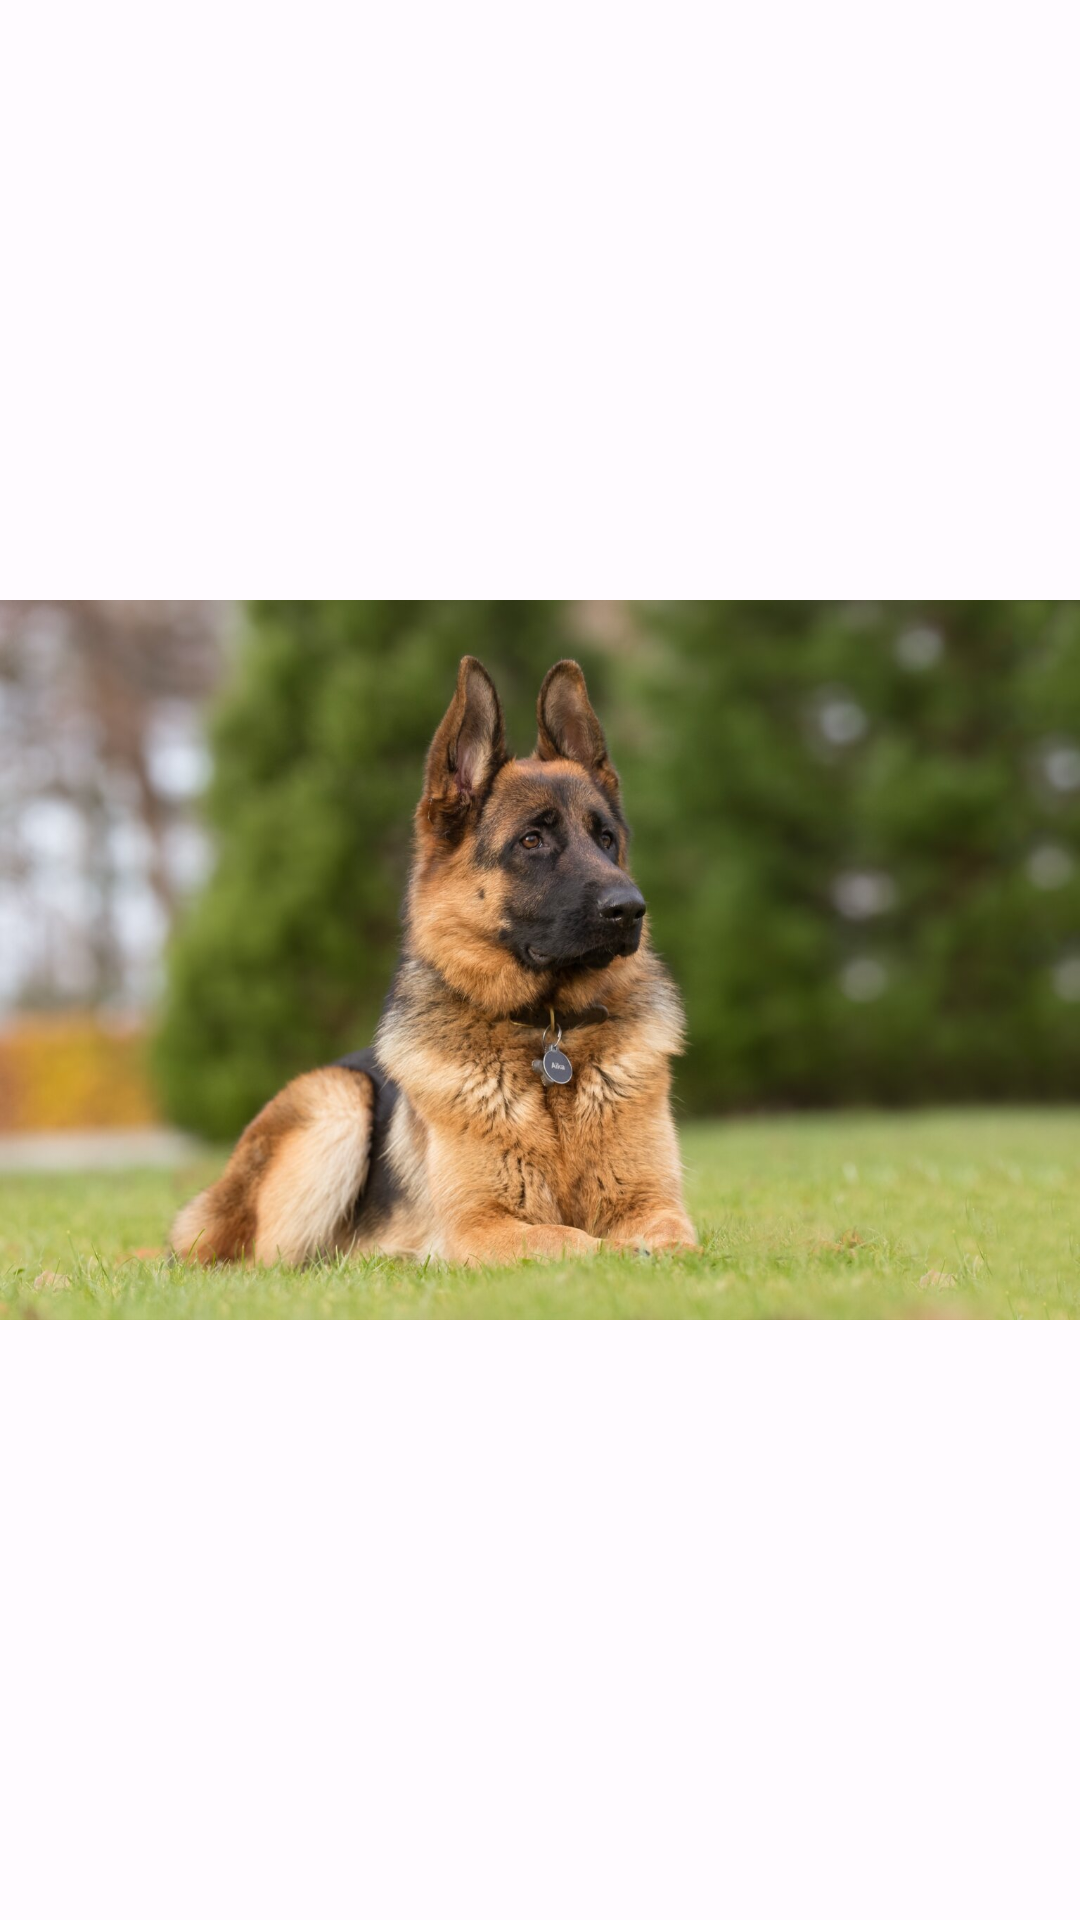

Write the Android layout XML for this screen, with the resource values it uses.
<!-- AndroidManifest.xml: application theme MyCustomTheme -->
<!-- res/layout/activity_nav_drawer.xml -->
<?xml version="1.0" encoding="utf-8"?>
<androidx.drawerlayout.widget.DrawerLayout xmlns:android="http://schemas.android.com/apk/res/android"
    xmlns:app="http://schemas.android.com/apk/res-auto"
    xmlns:tools="http://schemas.android.com/tools"
    android:id="@+id/dl_content"
    android:layout_width="match_parent"
    android:layout_height="match_parent"
    tools:context=".components.NavDrawerActivity">

    <androidx.constraintlayout.widget.ConstraintLayout
        android:id="@+id/cl_content"
        android:layout_width="match_parent"
        android:layout_height="match_parent">

        <ImageView
            android:id="@+id/iv_dog_content"
            android:layout_width="wrap_content"
            android:layout_height="wrap_content"
            app:layout_constraintBottom_toBottomOf="parent"
            app:layout_constraintEnd_toEndOf="parent"
            app:layout_constraintStart_toStartOf="parent"
            app:layout_constraintTop_toTopOf="parent"
            app:srcCompat="@drawable/pic_pastor_aleman" />
    </androidx.constraintlayout.widget.ConstraintLayout>

    <com.google.android.material.navigation.NavigationView
        android:id="@+id/nv_drawer"
        android:layout_width="match_parent"
        android:layout_height="match_parent"
        android:layout_gravity="start"
        app:headerLayout="@layout/drawer_header"
        app:menu="@menu/menu_navigation_drawer" />

</androidx.drawerlayout.widget.DrawerLayout>
<!-- res/layout/drawer_header.xml (included above) -->
<?xml version="1.0" encoding="utf-8"?>
<androidx.constraintlayout.widget.ConstraintLayout xmlns:android="http://schemas.android.com/apk/res/android"
    xmlns:app="http://schemas.android.com/apk/res-auto"
    xmlns:tools="http://schemas.android.com/tools"
    android:layout_width="match_parent"
    android:layout_height="wrap_content"
    android:background="@color/CustomColor1">

    <ImageView
        android:id="@+id/iv_profile_pic"
        android:layout_width="56dp"
        android:layout_height="56dp"
        android:layout_marginStart="16dp"
        android:layout_marginTop="16dp"
        android:layout_marginBottom="16dp"
        android:scaleType="centerCrop"
        app:layout_constraintBottom_toBottomOf="parent"
        app:layout_constraintStart_toStartOf="parent"
        app:layout_constraintTop_toTopOf="parent"
        app:srcCompat="@drawable/pic_corgi" />

    <TextView
        android:id="@+id/textView"
        android:layout_width="0dp"
        android:layout_height="wrap_content"
        android:layout_marginStart="16dp"
        android:layout_marginEnd="16dp"
        android:text="Antonio José"
        android:textAppearance="@style/TextAppearance.AppCompat.Body2"
        app:layout_constraintBottom_toBottomOf="@+id/iv_profile_pic"
        app:layout_constraintEnd_toEndOf="parent"
        app:layout_constraintStart_toEndOf="@+id/iv_profile_pic"
        app:layout_constraintTop_toTopOf="@+id/iv_profile_pic" />
</androidx.constraintlayout.widget.ConstraintLayout>
<!-- resources referenced by this layout -->
<resources>
  <color name="CustomColor1">#FF8A68</color>
  <!-- drawable pic_corgi: jpg bitmap (drawable, 136557 bytes) -->
  <!-- drawable pic_pastor_aleman: jpg bitmap (drawable, 159275 bytes) -->
  <style name="MyCustomTheme" parent="Theme.Material3.DayNight.NoActionBar">
          
          <item name="colorPrimary">@color/md_theme_light_primary</item>
          <item name="colorOnPrimary">@color/md_theme_light_onPrimary</item>
          <item name="colorPrimaryContainer">@color/md_theme_light_primaryContainer</item>
          <item name="colorOnPrimaryContainer">@color/md_theme_light_onPrimaryContainer</item>
          <item name="colorSecondary">@color/md_theme_light_secondary</item>
          <item name="colorOnSecondary">@color/md_theme_light_onSecondary</item>
          <item name="colorSecondaryContainer">@color/md_theme_light_secondaryContainer</item>
          <item name="colorOnSecondaryContainer">@color/md_theme_light_onSecondaryContainer</item>
          <item name="colorTertiary">@color/md_theme_light_tertiary</item>
          <item name="colorOnTertiary">@color/md_theme_light_onTertiary</item>
          <item name="colorTertiaryContainer">@color/md_theme_light_tertiaryContainer</item>
          <item name="colorOnTertiaryContainer">@color/md_theme_light_onTertiaryContainer</item>
          <item name="colorError">@color/md_theme_light_error</item>
          <item name="colorErrorContainer">@color/md_theme_light_errorContainer</item>
          <item name="colorOnError">@color/md_theme_light_onError</item>
          <item name="colorOnErrorContainer">@color/md_theme_light_onErrorContainer</item>
          <item name="android:colorBackground">@color/md_theme_light_background</item>
          <item name="colorOnBackground">@color/md_theme_light_onBackground</item>
          <item name="colorSurface">@color/md_theme_light_surface</item>
          <item name="colorOnSurface">@color/md_theme_light_onSurface</item>
          <item name="colorSurfaceVariant">@color/md_theme_light_surfaceVariant</item>
          <item name="colorOnSurfaceVariant">@color/md_theme_light_onSurfaceVariant</item>
          <item name="colorOutline">@color/md_theme_light_outline</item>
          <item name="colorOnSurfaceInverse">@color/md_theme_light_inverseOnSurface</item>
          <item name="colorSurfaceInverse">@color/md_theme_light_inverseSurface</item>
          <item name="colorPrimaryInverse">@color/md_theme_light_inversePrimary</item>
      </style>
  <color name="md_theme_light_primary">#9C4145</color>
  <color name="md_theme_light_onPrimary">#FFFFFF</color>
  <color name="md_theme_light_primaryContainer">#FFDAD9</color>
  <color name="md_theme_light_onPrimaryContainer">#400009</color>
  <color name="md_theme_light_secondary">#775656</color>
  <color name="md_theme_light_onSecondary">#FFFFFF</color>
  <color name="md_theme_light_secondaryContainer">#FFDAD9</color>
  <color name="md_theme_light_onSecondaryContainer">#2C1515</color>
  <color name="md_theme_light_tertiary">#755A2F</color>
  <color name="md_theme_light_onTertiary">#FFFFFF</color>
  <color name="md_theme_light_tertiaryContainer">#FFDEAE</color>
  <color name="md_theme_light_onTertiaryContainer">#281800</color>
  <color name="md_theme_light_error">#BA1A1A</color>
  <color name="md_theme_light_errorContainer">#FFDAD6</color>
  <color name="md_theme_light_onError">#FFFFFF</color>
  <color name="md_theme_light_onErrorContainer">#410002</color>
  <color name="md_theme_light_background">#FFFBFF</color>
  <color name="md_theme_light_onBackground">#201A1A</color>
  <color name="md_theme_light_surface">#FFFBFF</color>
  <color name="md_theme_light_onSurface">#201A1A</color>
  <color name="md_theme_light_surfaceVariant">#F4DDDC</color>
  <color name="md_theme_light_onSurfaceVariant">#524343</color>
  <color name="md_theme_light_outline">#857372</color>
  <color name="md_theme_light_inverseOnSurface">#FBEEED</color>
  <color name="md_theme_light_inverseSurface">#362F2E</color>
  <color name="md_theme_light_inversePrimary">#FFB3B3</color>
</resources>
